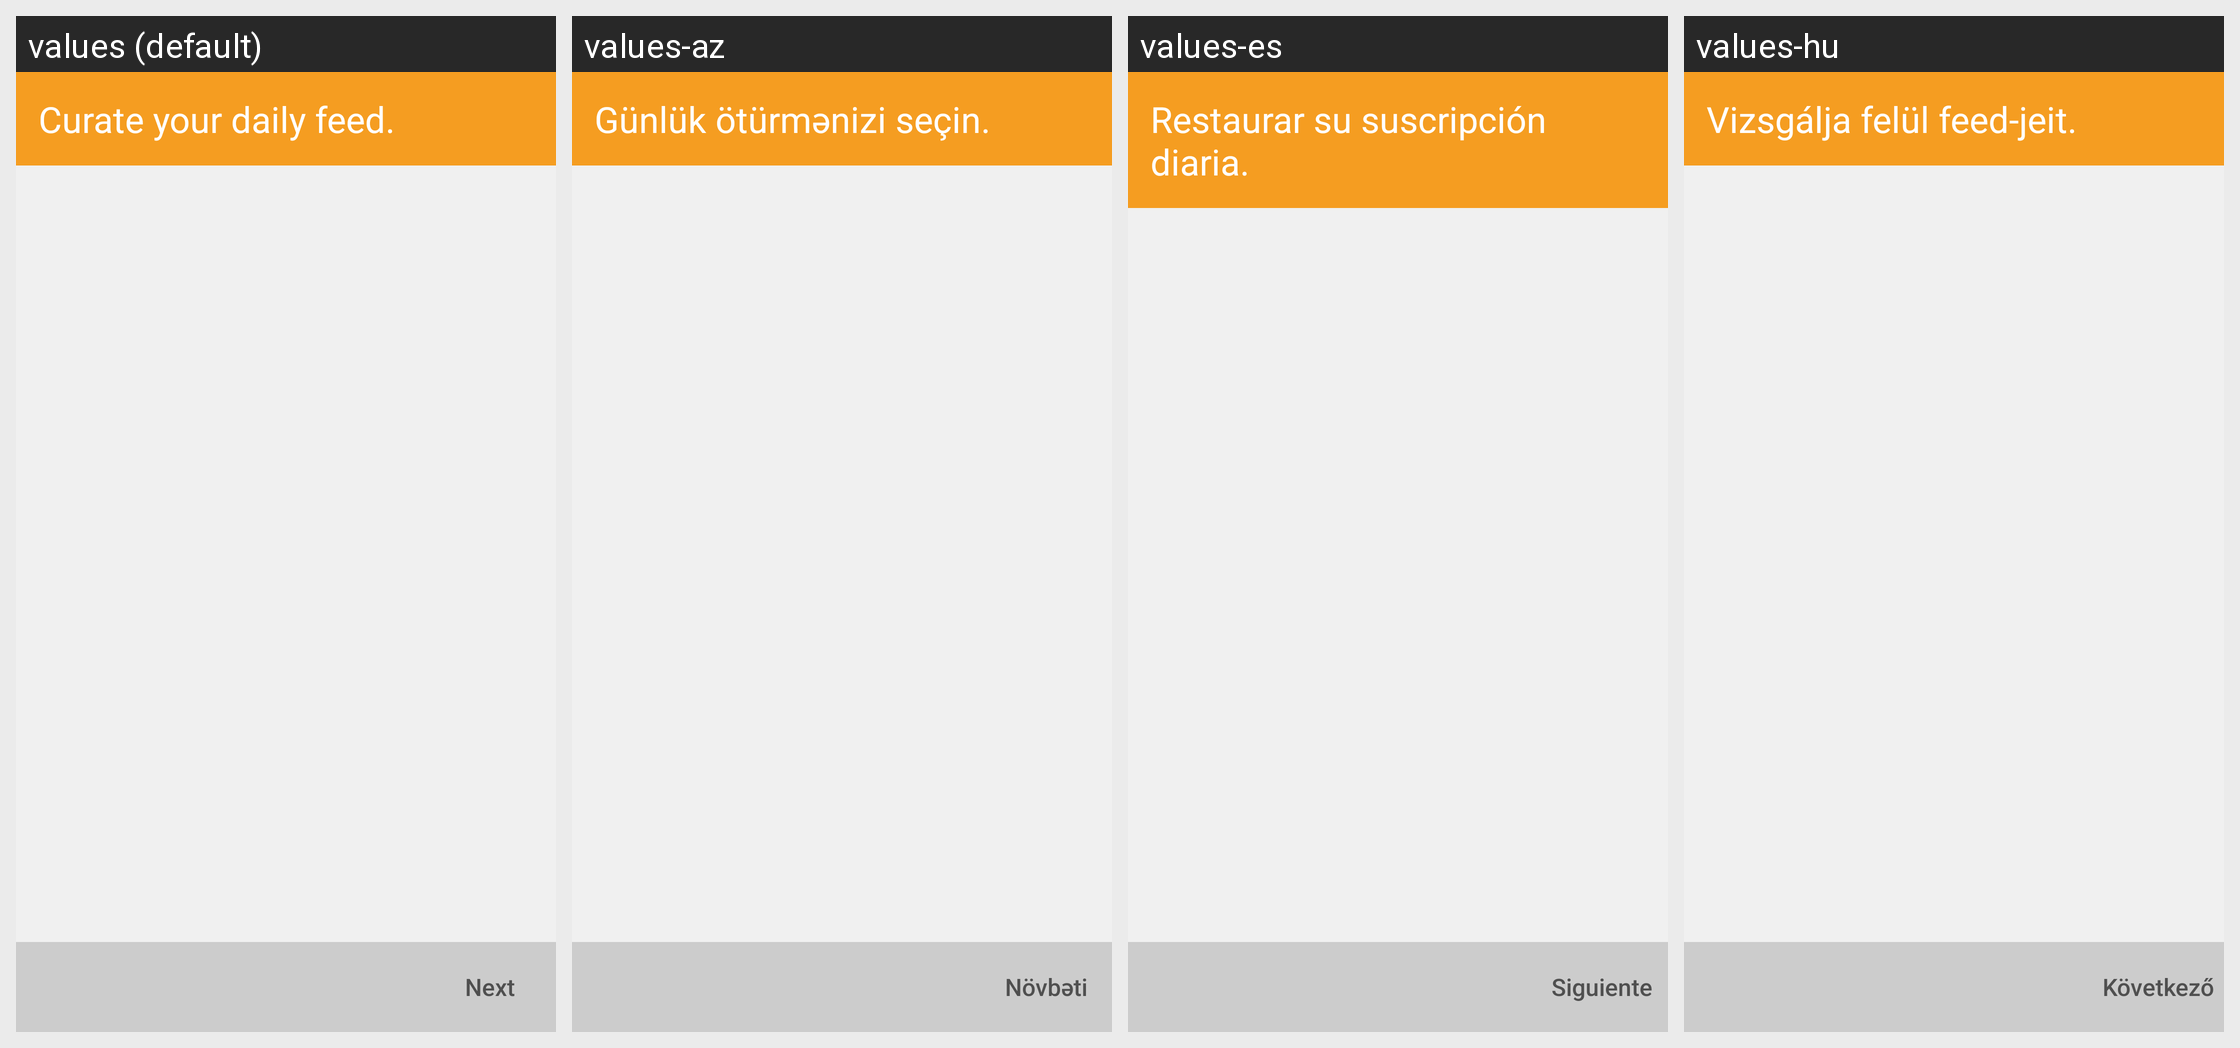

Here is an Android app screen in its default locale and in the app's own translations. Write out the translated-string differences for the strings that appear on this screen.
Android screen res/layout/onboarding_curate_feeds.xml rendered under 4 locales, left to right: values (default), values-az, values-es, values-hu. Device: Nexus 5 (rendered at 1080×1920; each locale shown at half size, 540×960, under a caption strip naming it); theme AppTheme.
Other locales in the repository, not shown: values-ar, values-br, values-de, values-es-rUS, values-fa, values-fr, values-hi, values-it, values-ja, values-nb-rNO, values-nl, values-pt-rBR, values-ru, values-ta, values-te, values-tr, values-uk, values-zh, values-zh-rTW.
Strings drawn on this screen, with the default value and each locale's value (text and hints the layout hard-codes, and strings that could not be matched under every locale, appear in the picture but are not listed):

onboarding_next
  values: Next
  values-az: Növbəti
  values-es: Siguiente
  values-hu: Következő

onboarding_curate_feeds_title
  values: Curate your daily feed.
  values-az: Günlük ötürmənizi seçin.
  values-es: Restaurar su suscripción diaria.
  values-hu: Vizsgálja felül feed-jeit.
